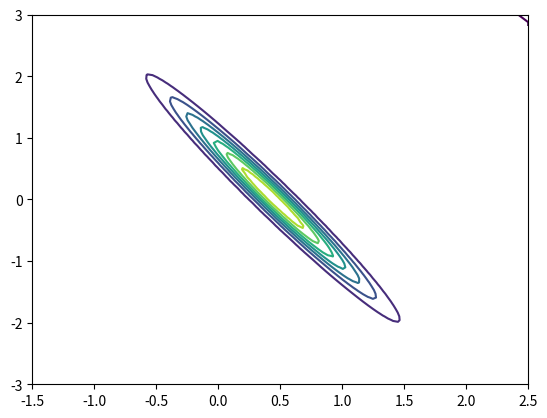

Source code (Python): (Note: this script raises an exception after producing the figure.)
import numpy as np 
import matplotlib.pyplot as plt
from mpl_toolkits.mplot3d.axes3d import Axes3D
import math
import seaborn as sns

def posterior_calculate(theta_list_1,theta_list_2,x_list):
    '''
    计算后验
    theta_list_1: theta_1的扫描点
    theta_list_2: theta_2的扫描点
    x_list: 生成的随机点
    '''
    posterior=np.ones((len(theta_list_1),len(theta_list_2)),dtype=float)
    for i in range(len(theta_list_1)):
        for j in range(len(theta_list_2)):
            #算先验
            posterior[i][j]=math.exp(-(theta_list_1[i]**2)/(2*sigma_1**2))/(math.sqrt(2*math.pi)*sigma_1)
            posterior[i][j]=posterior[i][j]*math.exp(-(theta_list_2[j]**2)/(2*sigma_2**2))/(math.sqrt(2*math.pi)*sigma_2)
            for  k in range(len(x_list)):
                #算极大似然
                posterior[i][j]=posterior[i][j]*math.exp(-((x_list[k]-theta_list_1[i]-0.5*theta_list_2[j])**2)/(sigma_x**2))\
                    /math.sqrt(2*math.pi*(0.5*(sigma_x**2)))
    Sum=sum(sum(posterior))
    for i in range(len(theta_list_1)):
        for j in range(len(theta_list_2)):
            posterior[i][j]=posterior[i][j]/Sum
    return posterior

def posterior_image_surface(theta_list_1,theta_list_2,x_list):
    '''
    画出后验的三维surface图
    '''
    posterior=posterior_calculate(theta_list_1,theta_list_2,x_list)
    X,Y=np.meshgrid(theta_list_1,theta_list_2)
    ax=plt.subplot(111,projection='3d')
    ax.plot_surface(X,Y,np.transpose(posterior),cmap='rainbow')

def posterior_image_contourf(theta_list_1,theta_list_2,x_list,plot_levels):
    '''
    画出后验的等高线图
    '''
    posterior=posterior_calculate(theta_list_1,theta_list_2,x_list)
    X,Y=np.meshgrid(theta_list_1,theta_list_2)
    plt.contourf(X,Y,np.transpose(posterior),plot_levels+2,alpha=0.75)
if __name__=='__main__':
    '''参数设置'''
    sigma_1=math.sqrt(10)
    sigma_2=math.sqrt(1)
    sigma_x=math.sqrt(2)
    max_iteration=10000
    theta_1=0
    theta_2=1
    x_num=100
    plot_levels=9 #核密度估计的层数
    '''设置步长---epsilon=a*(b+t)**(-gamma)'''
    gamma=0.55
    a=0.2
    b=30
    '''生成数据点'''
    x_list=(np.random.normal(theta_1,sigma_x,x_num)\
        +np.random.normal(theta_1+theta_2,sigma_x,x_num))/2
    '''生成后验分布的网格扫描点'''
    theta_list_1=np.linspace(-1.5,2.5,100)
    theta_list_2=np.linspace(-3,3,99)
    '''计算后验网格矩阵作为参考'''
    posterior=posterior_calculate(theta_list_1,theta_list_2,x_list)

    '''
    Stochastic Gradient Langevin Dynamics
    '''
    theta_iteration_1=[0] #thate迭代值，这里可以设置初始值
    theta_iteration_2=[0]
    gredient=[0,0]
    for i in range(max_iteration):
        epsilon=a*((b+i+1)**(-gamma))
        gredient[0]=-theta_iteration_1[i]/(2*sigma_1**2)
        gredient[1]=-theta_iteration_2[i]/(2*sigma_2**2)
        for j in range(x_num):#这里要改成随机梯度
            gredient[0]=gredient[0]-2*(theta_iteration_1[i]+0.5*theta_iteration_2[i]-x_list[j])/(sigma_x**2)
            gredient[1]=gredient[1]-(theta_iteration_1[i]+0.5*theta_iteration_2[i]-x_list[j])/(sigma_x**2)
        temp1=theta_iteration_1[i]+epsilon*gredient[0]/2+np.random.normal(0,math.sqrt(epsilon),1)
        temp2=theta_iteration_2[i]+epsilon*gredient[1]/2+np.random.normal(0,math.sqrt(epsilon),1)
        theta_iteration_1.append(temp1)
        theta_iteration_2.append(temp2)
    print("max_epsilon:%f, min_epsilon:%f"%(a*((b+1)**(-gamma)),a*((b+max_iteration)**(-gamma))))
    X,Y=np.meshgrid(theta_list_1,theta_list_2)
    plt.contour(X,Y,np.transpose(posterior),plot_levels-2)
    plt.scatter(theta_iteration_1,theta_iteration_2,alpha=0.02)
    sns.jointplot(theta_iteration_1,theta_iteration_2,data=None,kind='kde',space=0,xlim=[-1.5,2.5],ylim=[-3,3],shade_lowest=False,n_levels=plot_levels)
    plt.show()
